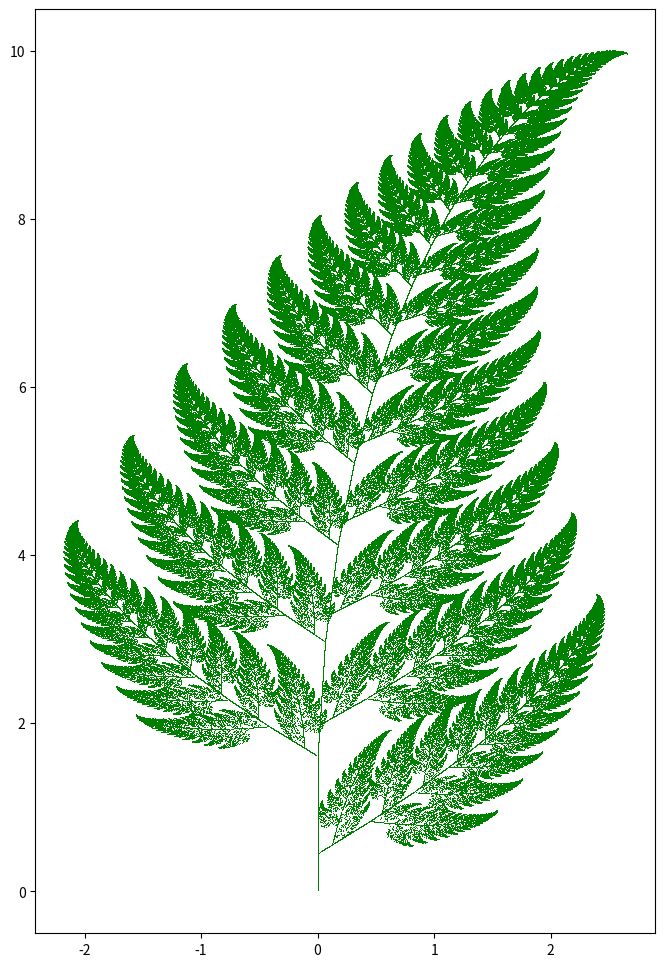

Write Python code to recreate this figure.
import matplotlib.pyplot as plt     
import random as rnd

x = [0]
y = [0]

for i in range(1, 1000000):
    random_number = rnd.random()

    if random_number < 0.02:
        x.append(0)
        y.append(0.16 * y[i - 1])
    elif random_number < 0.86:
        x.append(0.85 * x[i - 1] + 0.04 * y[i - 1])
        y.append(-0.04 * x[i - 1] + 0.85 * y[i - 1] + 1.6)
    elif random_number < 0.93:
        x.append(0.2 * x[i - 1] - 0.26 * y[i - 1])
        y.append(0.23 * x[i - 1] + 0.22 * y[i - 1] + 1.6)
    else:
        x.append(-0.15 * x[i - 1] + 0.28 * y[i - 1])
        y.append(0.26 * x[i - 1] + 0.24 * y[i - 1] + 0.44)

plt.figure(figsize=(8, 12))  # zmiana wielkości wykresu dla lepszego widoku
plt.plot(x, y, ',', color='green')  # zmiana koloru na zielony
plt.show()
